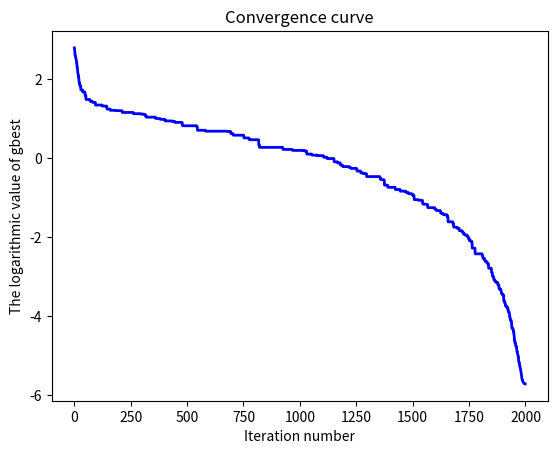

Here is the Python script that generated this plot:
#!/usr/bin/env python
# -*- coding: utf-8 -*-
# @Time    : 2023/1/4 14:13
# [redacted]
# @Email   : [email redacted]
# @File    : IWO.py
# @Statement : Invasive Weed Optimization
# @Reference : Mehrabian A R, Lucas C. A novel numerical optimization algorithm inspired from weed colonization[J]. Ecological Informatics, 2006, 1(4): 355-366.
import random
import math
import numpy as np
import matplotlib.pyplot as plt


def obj(x):
    """
    The sphere function
    :param x:
    :return:
    """
    num = 0
    for i in range(len(x)):
        num += x[i] ** 2
    return num


def boundary_check(x, lb, ub, dim):
    """
    Check the boundary
    :param x: a candidate solution
    :param lb: the lower bound (list)
    :param ub: the upper bound (list)
    :param dim: dimension
    :return:
    """
    for i in range(dim):
        if x[i] < lb[i]:
            x[i] = lb[i]
        elif x[i] > ub[i]:
            x[i] = ub[i]
    return x


def main(ipop, mpop, iter, smin, smax, isigma, fsigma, lb, ub):
    """
    The main function of the IWO
    :param ipop: The initial population size
    :param mpop: The maximum population size
    :param iter: The maximum number of iterations
    :param smin: The minimum number of seeds
    :param smax: The maximum number of seeds
    :param isigma: The initial value of standard deviation
    :param fsigma: The final value of standard deviation
    :param lb: The lower bound (list)
    :param ub: The upper bound (list)
    :return:
    """
    # Step 1. Initialization
    dim = len(lb)  # dimension
    pos = []  # the position of weeds
    score = []  # the score of weeds
    for _ in range(ipop):
        pos.append([random.uniform(lb[i], ub[i]) for i in range(dim)])
        score.append(obj(pos[-1]))
    gbest = min(score)  # the global best
    gbest_pos = pos[score.index(gbest)].copy()  # the global best individual
    iter_best = []  # the global best of each iteration
    con_iter = 0  # the convergence iteration

    # Step 2. The main loop
    for t in range(iter):

        # Step 2.1. Update standard deviation
        sigma = ((iter - t - 1) / (iter - 1)) ** 2 * (isigma - fsigma) + fsigma

        # Step 2.2. Reproduction
        new_pos = []
        new_score = []
        min_score = min(score)
        max_score = max(score)
        for i in range(len(pos)):
            ratio = (score[i] - max_score) / (min_score - max_score)
            snum = math.floor(smin + (smax - smin) * ratio)  # the number of seeds

            for _ in range(snum):
                temp_pos = [pos[i][j] + random.gauss(0, sigma) for j in range(dim)]
                temp_pos = boundary_check(temp_pos, lb, ub, dim)
                new_pos.append(temp_pos)
                new_score.append(obj(temp_pos))

        # Step 2.3. Competitive exclusion
        new_pos.extend(pos)
        new_score.extend(score)

        if len(new_pos) > mpop:
            pos = []
            score = []
            sorted_index = np.argsort(new_score)
            for i in range(mpop):
                pos.append(new_pos[sorted_index[i]])
                score.append(new_score[sorted_index[i]])
        else:
            pos = new_pos
            score = new_score

        # Step 2.4. Update the global best
        if min(score) < gbest:
            gbest = min(score)
            gbest_pos = pos[score.index(gbest)]
            con_iter = t + 1
        iter_best.append(gbest)

    # Step 3. Sort the results
    x = [i for i in range(iter)]
    iter_best = [math.log10(iter_best[i]) for i in range(iter)]
    plt.figure()
    plt.plot(x, iter_best, linewidth=2, color='blue')
    plt.xlabel('Iteration number')
    plt.ylabel('The logarithmic value of gbest')
    plt.title('Convergence curve')
    plt.show()
    return {'best score': gbest, 'best solution': gbest_pos, 'convergence iteration': con_iter}


if __name__ == '__main__':
    ipop = 20
    mpop = 100
    iter = 2000
    smin = 0
    smax = 5
    isigma = 1
    fsigma = 1e-6
    lb = [-10] * 30
    ub = [10] * 30
    print(main(ipop, mpop, iter, smin, smax, isigma, fsigma, lb, ub))
